9-way image classification set "dataset" from GitHub (norvy19/proyecto-aves); label vocabulary: Dacnis Carinegro, Tangara Cabecibaya, Tangara Carafuego, Tangara Cenicienta, Tangara Coronigualda, Tangara Dorada, Tangara Goliplateada, Tangara Golondrina, Tangara Verdinegra.

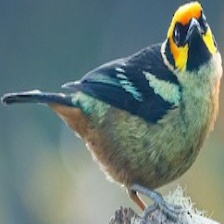
Label: Tangara Carafuego

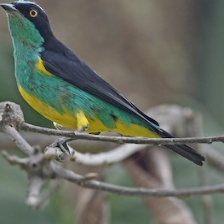
Label: Dacnis Carinegro

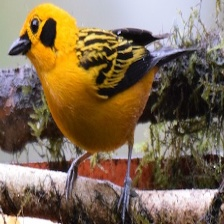
Label: Tangara Dorada

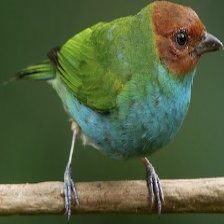
Label: Tangara Cabecibaya

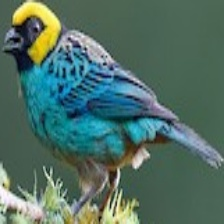
Label: Tangara Coronigualda

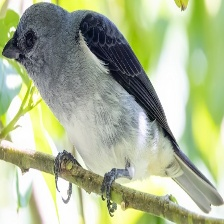
Label: Tangara Cenicienta
